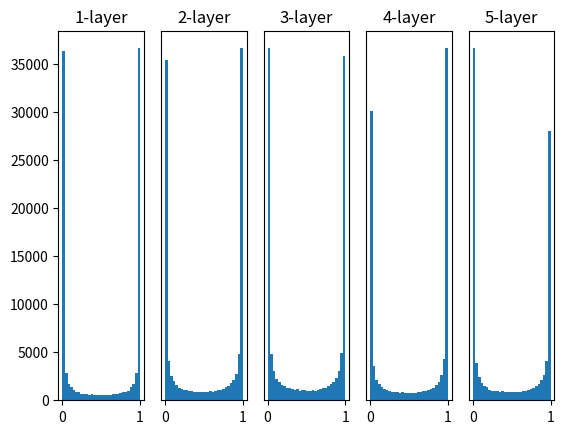

Write Python code to recreate this figure.
# 重みの初期値によって中間層の値が変わる

# coding: utf-8
import numpy as np
import matplotlib.pyplot as plt


def sigmoid(x):
    return 1 / (1 + np.exp(-x))


def ReLU(x):
    return np.maximum(0, x)


def tanh(x):
    return np.tanh(x)
    
input_data = np.random.randn(1000, 100)  # 1000個のデータ
node_num = 100  # 各隠れ層のノード（ニューロン）の数
hidden_layer_size = 5  # 隠れ層が5層
activations = {}  # ここにアクティベーションの結果を格納する

x = input_data

for i in range(hidden_layer_size):
    if i != 0:
        x = activations[i-1]

    # 初期値の値をいろいろ変えて実験しよう！
    w = np.random.randn(node_num, node_num) * 1
    # w = np.random.randn(node_num, node_num) * 0.01
    # w = np.random.randn(node_num, node_num) * np.sqrt(1.0 / node_num)
    # w = np.random.randn(node_num, node_num) * np.sqrt(2.0 / node_num)


    a = np.dot(x, w)


    # 活性化関数の種類も変えて実験しよう！
    z = sigmoid(a)
    # z = ReLU(a)
    # z = tanh(a)

    activations[i] = z

# ヒストグラムを描画
for i, a in activations.items():
    plt.subplot(1, len(activations), i+1)
    plt.title(str(i+1) + "-layer")
    if i != 0: plt.yticks([], [])
    # plt.xlim(0.1, 1)
    # plt.ylim(0, 7000)
    plt.hist(a.flatten(), 30, range=(0,1))
plt.show()
